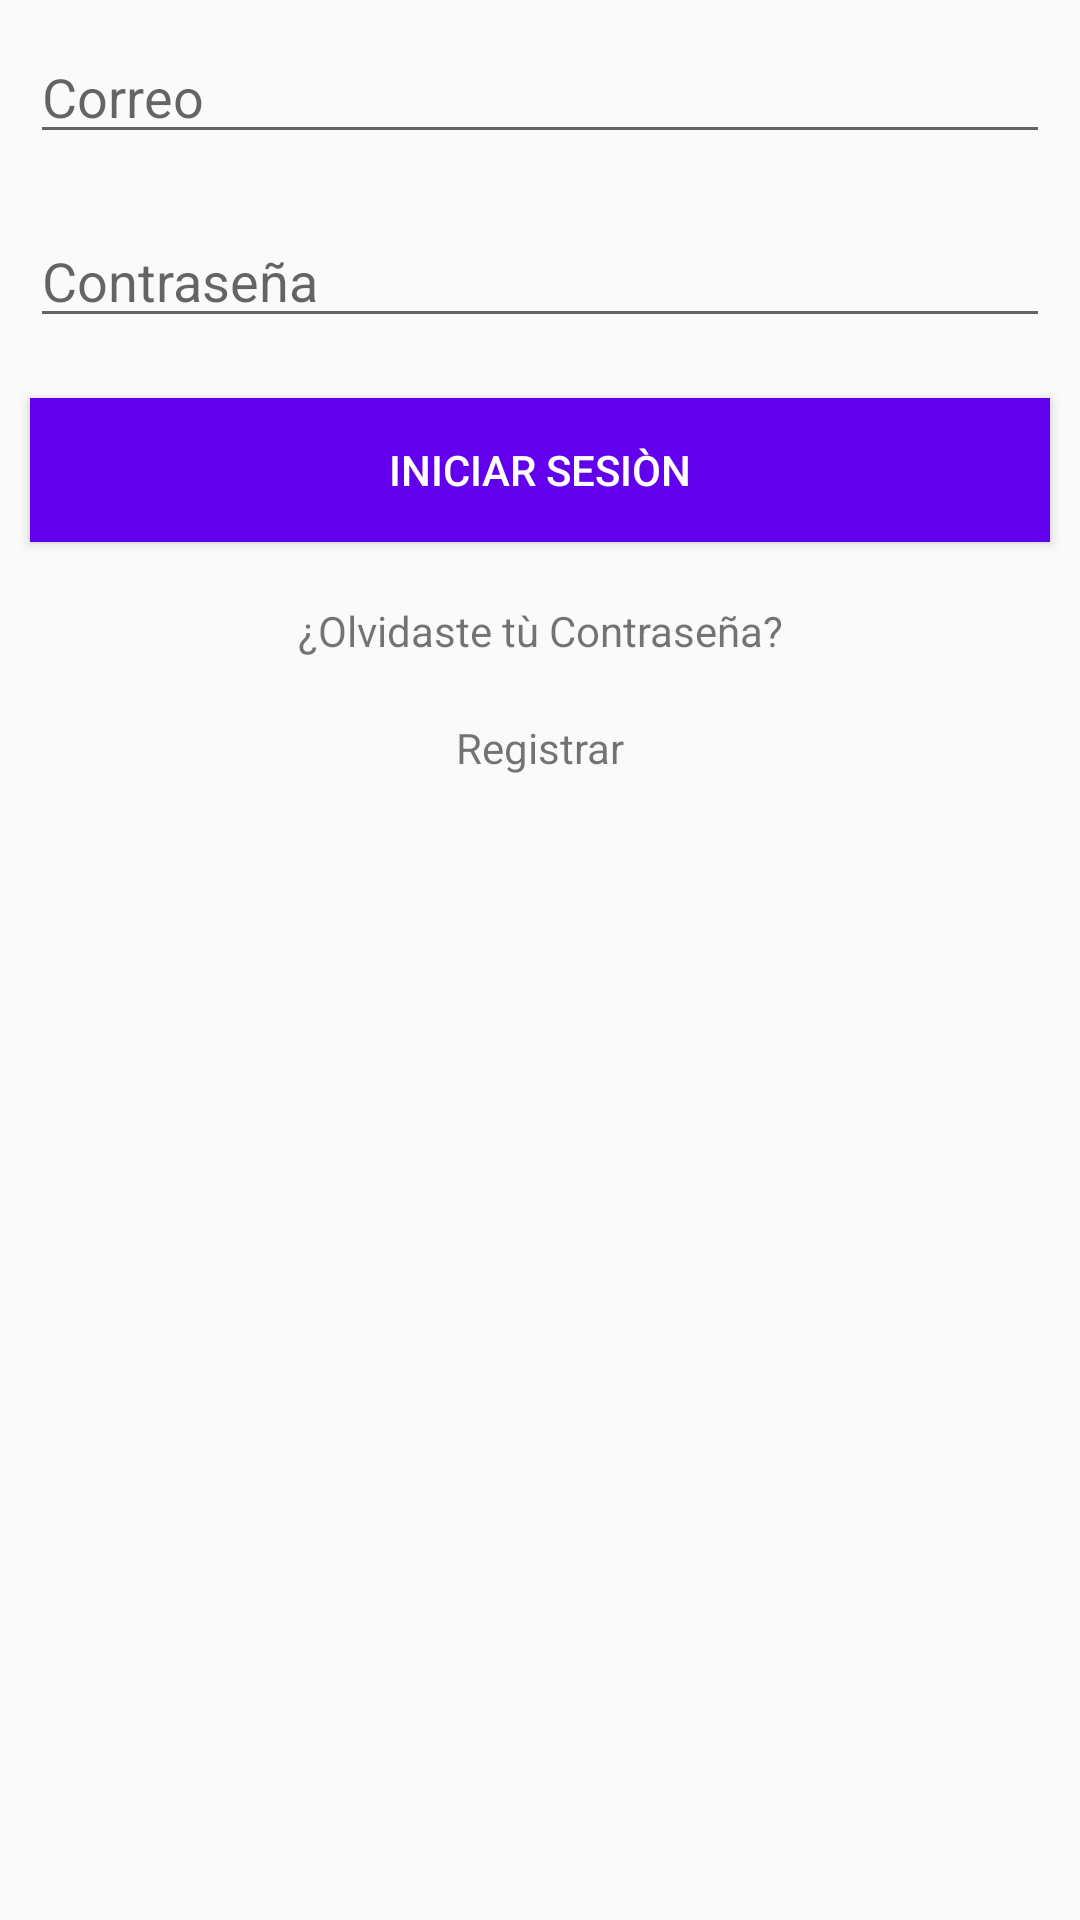

This screen was rendered from an Android layout file. Write that file and the resources it references.
<!-- AndroidManifest.xml: application theme AppTheme -->
<!-- res/layout/activity_main.xml -->
<?xml version="1.0" encoding="utf-8"?>
<LinearLayout xmlns:android="http://schemas.android.com/apk/res/android"
    android:layout_width="match_parent"
    android:layout_height="match_parent"
    android:orientation="vertical">


    <ProgressBar
        android:id="@+id/progressBar"
        style="?android:attr/progressBarStyleHorizontal"
        android:layout_width="match_parent"
        android:layout_height="wrap_content"
        android:indeterminate="true"
        android:visibility="gone"/>

    <EditText
        android:id="@+id/txtEmail"
        android:layout_width="match_parent"
        android:layout_height="wrap_content"
        android:layout_margin="10dp"
        android:ems="10"
        android:hint="Correo"
       />

    <EditText
        android:id="@+id/txtPassword"
        android:layout_width="match_parent"
        android:layout_height="wrap_content"
        android:layout_margin="10dp"
        android:ems="10"
        android:hint="Contraseña"
        android:importantForAutofill="no"
        />

    <Button
        android:layout_width="match_parent"
        android:layout_height="wrap_content"
        android:layout_margin="10dp"
        android:background="@color/colorPrimary"
        android:onClick="login"
        android:text="Iniciar Sesiòn"
        android:textColor="@android:color/white" />

    <TextView
        android:layout_width="match_parent"
        android:layout_height="wrap_content"
        android:layout_gravity="center"
        android:layout_margin="10dp"
        android:gravity="center"
        android:onClick="forgotPassword"
        android:text="¿Olvidaste tù Contraseña?" />

    <TextView
        android:layout_width="match_parent"
        android:layout_height="wrap_content"
        android:layout_gravity="center"
        android:layout_margin="10dp"
        android:gravity="center"
        android:onClick="register"
        android:text="Registrar"
        />
</LinearLayout>
<!-- resources referenced by this layout -->
<resources>
  <style name="AppTheme" parent="Theme.AppCompat.Light.DarkActionBar">
          
          <item name="colorPrimary">@color/colorPrimary</item>
          <item name="colorPrimaryDark">@color/colorPrimaryDark</item>
          <item name="colorAccent">@color/colorAccent</item>
      </style>
  <!-- not gathered from this repository: default colours our renderer supplied (Android Studio template values) -->
  <color name="colorPrimary">#FF6200EE</color>
  <color name="colorPrimaryDark">#FF3700B3</color>
  <color name="colorAccent">#FF03DAC5</color>
</resources>
